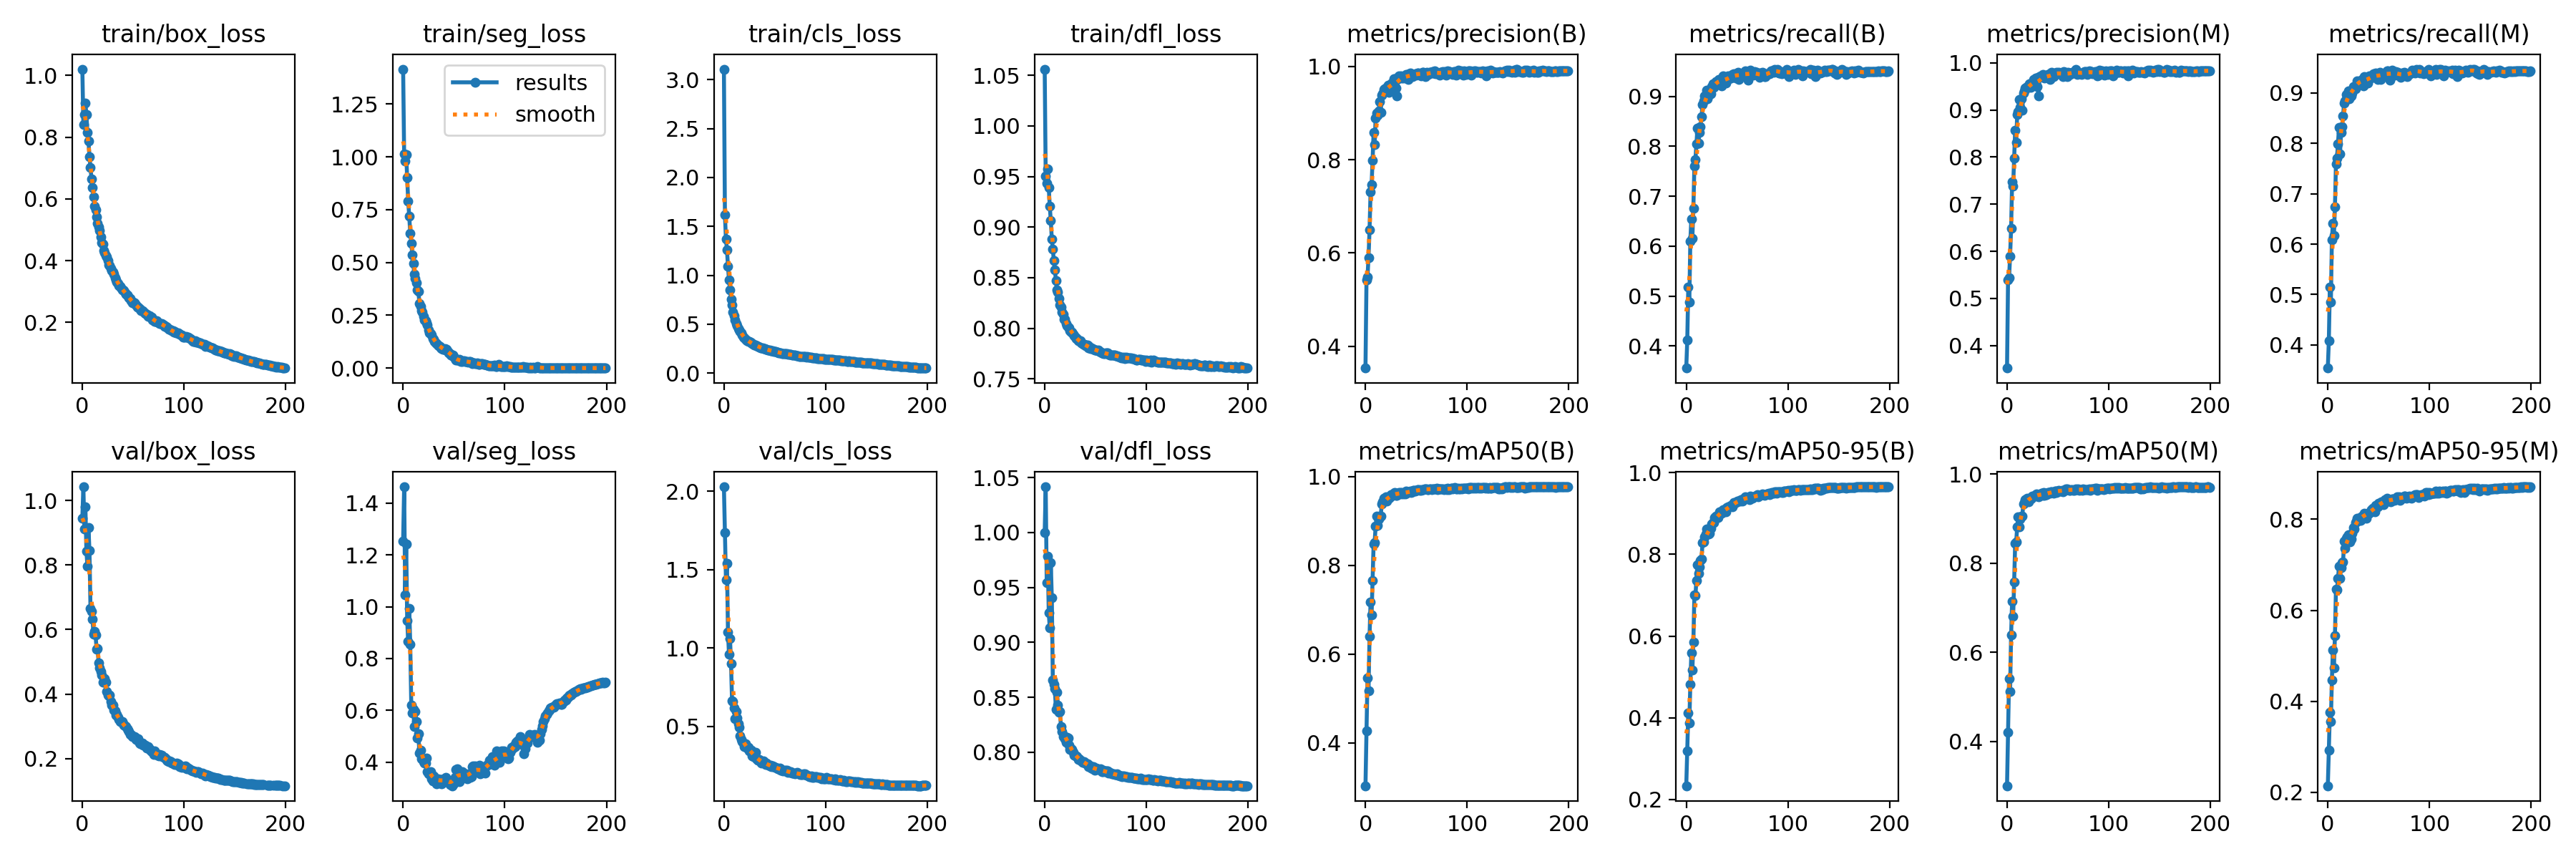

Values plotted in this chart, from the file beside it:
epoch, train/box_loss, train/seg_loss, train/cls_loss, train/dfl_loss, metrics/precision(B), metrics/recall(B), metrics/mAP50(B), metrics/mAP50-95(B), metrics/precision(M), metrics/recall(M), metrics/mAP50(M), metrics/mAP50-95(M), val/box_loss, val/seg_loss, val/cls_loss, val/dfl_loss, lr/pg0, lr/pg1, lr/pg2
0, 1.02, 1.415, 3.108, 1.056, 0.3532, 0.3555, 0.303, 0.2338, 0.3522, 0.3541, 0.301, 0.2143, 0.9461, 1.254, 2.029, 1, 0.07019, 0.003312, 0.003312
1, 0.8415, 1.013, 1.616, 0.9505, 0.5417, 0.4118, 0.4274, 0.3197, 0.5393, 0.4079, 0.4214, 0.2922, 1.043, 1.463, 1.736, 1.042, 0.04016, 0.006613, 0.006613
2, 0.8731, 0.9805, 1.37, 0.9433, 0.5491, 0.5186, 0.5468, 0.4114, 0.544, 0.5155, 0.541, 0.3765, 0.9111, 1.045, 1.438, 0.9542, 0.01009, 0.00988, 0.00988
3, 0.9099, 1.01, 1.26, 0.9577, 0.5902, 0.4876, 0.5175, 0.3867, 0.5892, 0.4848, 0.5131, 0.3551, 0.9802, 1.241, 1.54, 0.9782, 0.009851, 0.009851, 0.009851
4, 0.8725, 0.9028, 1.093, 0.939, 0.6492, 0.6099, 0.6397, 0.4818, 0.6491, 0.6093, 0.6395, 0.4474, 0.8423, 0.9467, 1.104, 0.9267, 0.009851, 0.009851, 0.009851
5, 0.8153, 0.7891, 0.9519, 0.9203, 0.7307, 0.6536, 0.7169, 0.5582, 0.7472, 0.641, 0.7145, 0.512, 0.7976, 0.8646, 0.9594, 0.9133, 0.009802, 0.009802, 0.009802
6, 0.7886, 0.7185, 0.8486, 0.9064, 0.747, 0.6161, 0.6873, 0.5169, 0.7388, 0.6169, 0.6801, 0.4732, 0.9162, 0.9927, 1.06, 0.9725, 0.009753, 0.009753, 0.009753
7, 0.7371, 0.6393, 0.7567, 0.8882, 0.799, 0.676, 0.7651, 0.586, 0.7982, 0.6733, 0.7586, 0.5441, 0.8444, 0.8549, 0.8996, 0.9405, 0.009703, 0.009703, 0.009703
8, 0.7015, 0.5904, 0.6955, 0.8783, 0.8589, 0.7608, 0.8473, 0.701, 0.8566, 0.7587, 0.8441, 0.6461, 0.6662, 0.6206, 0.665, 0.8659, 0.009654, 0.009654, 0.009654
9, 0.665, 0.5371, 0.6264, 0.8667, 0.8325, 0.7736, 0.8513, 0.6991, 0.8313, 0.7711, 0.8473, 0.6455, 0.6572, 0.5895, 0.6615, 0.8619, 0.009604, 0.009604, 0.009604
10, 0.6367, 0.4944, 0.584, 0.8577, 0.8893, 0.8043, 0.8876, 0.7366, 0.8907, 0.7992, 0.8821, 0.6695, 0.6313, 0.6043, 0.6178, 0.8577, 0.009555, 0.009555, 0.009555
11, 0.6065, 0.4436, 0.5391, 0.8473, 0.9005, 0.8362, 0.9113, 0.775, 0.896, 0.8314, 0.9041, 0.6976, 0.5848, 0.5374, 0.5507, 0.8393, 0.009505, 0.009505, 0.009505
12, 0.5757, 0.4258, 0.5066, 0.8377, 0.8952, 0.8064, 0.8892, 0.753, 0.9227, 0.779, 0.8814, 0.6701, 0.5941, 0.5948, 0.5964, 0.8549, 0.009456, 0.009456, 0.009456
13, 0.5645, 0.4028, 0.4856, 0.8358, 0.9048, 0.8273, 0.9043, 0.7684, 0.9052, 0.8211, 0.8985, 0.6936, 0.5829, 0.5577, 0.5523, 0.843, 0.009406, 0.009406, 0.009406
14, 0.5414, 0.3709, 0.4557, 0.8291, 0.9243, 0.8387, 0.9105, 0.7858, 0.9231, 0.8327, 0.905, 0.7051, 0.5393, 0.493, 0.5168, 0.8362, 0.009357, 0.009357, 0.009357
15, 0.5211, 0.3648, 0.4418, 0.8228, 0.9015, 0.8588, 0.9113, 0.7885, 0.8994, 0.8545, 0.9061, 0.7055, 0.5418, 0.509, 0.4941, 0.8368, 0.009307, 0.009307, 0.009307
16, 0.5085, 0.3061, 0.424, 0.8207, 0.9391, 0.8843, 0.9379, 0.8279, 0.9357, 0.8802, 0.933, 0.7511, 0.4961, 0.434, 0.4392, 0.823, 0.009258, 0.009258, 0.009258
17, 0.4967, 0.2932, 0.4074, 0.8159, 0.9407, 0.8916, 0.9423, 0.8308, 0.9408, 0.884, 0.9363, 0.7359, 0.4822, 0.4466, 0.4182, 0.8185, 0.009208, 0.009208, 0.009208
18, 0.4775, 0.2713, 0.3863, 0.8141, 0.9511, 0.9016, 0.9503, 0.8426, 0.947, 0.8972, 0.943, 0.7589, 0.4695, 0.4121, 0.4043, 0.8143, 0.009158, 0.009158, 0.009158
19, 0.4585, 0.2632, 0.3703, 0.8091, 0.9516, 0.8965, 0.9503, 0.8499, 0.9474, 0.8912, 0.9443, 0.7611, 0.4588, 0.4117, 0.3967, 0.815, 0.009109, 0.009109, 0.009109
20, 0.4531, 0.2445, 0.3594, 0.8091, 0.9541, 0.9123, 0.9536, 0.8629, 0.9493, 0.904, 0.9454, 0.7667, 0.4373, 0.4008, 0.3704, 0.8124, 0.009059, 0.009059, 0.009059
21, 0.4338, 0.228, 0.3468, 0.805, 0.9545, 0.8959, 0.9448, 0.853, 0.9481, 0.8891, 0.9373, 0.7623, 0.436, 0.3961, 0.3897, 0.8092, 0.00901, 0.00901, 0.00901
22, 0.4258, 0.2256, 0.3343, 0.8027, 0.9604, 0.9025, 0.9506, 0.8506, 0.9558, 0.898, 0.9438, 0.7508, 0.4476, 0.3956, 0.3724, 0.8132, 0.00896, 0.00896, 0.00896
23, 0.4164, 0.2142, 0.3278, 0.8015, 0.9451, 0.9081, 0.9507, 0.8507, 0.9486, 0.8947, 0.9448, 0.757, 0.4364, 0.4161, 0.365, 0.8129, 0.008911, 0.008911, 0.008911
24, 0.4123, 0.2026, 0.3249, 0.8001, 0.9564, 0.9047, 0.9523, 0.8646, 0.953, 0.8996, 0.9454, 0.7696, 0.4081, 0.3631, 0.3665, 0.8065, 0.008861, 0.008861, 0.008861
25, 0.3993, 0.1795, 0.3233, 0.7978, 0.9603, 0.92, 0.9589, 0.8749, 0.955, 0.9125, 0.9507, 0.7814, 0.3964, 0.3536, 0.3446, 0.8023, 0.008812, 0.008812, 0.008812
26, 0.3872, 0.167, 0.3187, 0.7963, 0.9641, 0.9256, 0.9592, 0.8773, 0.9646, 0.9129, 0.9509, 0.7784, 0.3951, 0.3612, 0.3433, 0.803, 0.008762, 0.008762, 0.008762
27, 0.3842, 0.1621, 0.3118, 0.7961, 0.9598, 0.9184, 0.9577, 0.8784, 0.9574, 0.9082, 0.9504, 0.7921, 0.3963, 0.3629, 0.3486, 0.8025, 0.008713, 0.008713, 0.008713
28, 0.3748, 0.1565, 0.2985, 0.7942, 0.9741, 0.9213, 0.9615, 0.8903, 0.9674, 0.914, 0.953, 0.7964, 0.3759, 0.3361, 0.314, 0.8002, 0.008663, 0.008663, 0.008663
29, 0.367, 0.1406, 0.2927, 0.7926, 0.9733, 0.93, 0.9633, 0.894, 0.9679, 0.9235, 0.9548, 0.8021, 0.3659, 0.3275, 0.3092, 0.7971, 0.008614, 0.008614, 0.008614
30, 0.3624, 0.1372, 0.2894, 0.7915, 0.9544, 0.9291, 0.9579, 0.8892, 0.9501, 0.9226, 0.9509, 0.802, 0.3649, 0.3458, 0.3203, 0.7967, 0.008564, 0.008564, 0.008564
31, 0.357, 0.1276, 0.286, 0.7901, 0.9373, 0.9294, 0.9575, 0.8892, 0.9305, 0.923, 0.9495, 0.7974, 0.3504, 0.3285, 0.3345, 0.7965, 0.008515, 0.008515, 0.008515
32, 0.344, 0.1191, 0.278, 0.7895, 0.9741, 0.9335, 0.9628, 0.8975, 0.9705, 0.923, 0.9546, 0.7981, 0.3488, 0.3364, 0.2938, 0.7962, 0.008466, 0.008466, 0.008466
33, 0.337, 0.1148, 0.2729, 0.7879, 0.9799, 0.9328, 0.9632, 0.9035, 0.9726, 0.9254, 0.9553, 0.806, 0.3341, 0.3154, 0.2869, 0.7936, 0.008416, 0.008416, 0.008416
34, 0.3313, 0.1098, 0.2683, 0.7874, 0.9769, 0.9324, 0.9637, 0.9032, 0.9714, 0.9267, 0.9564, 0.8075, 0.3366, 0.3354, 0.2865, 0.7941, 0.008367, 0.008367, 0.008367
35, 0.3264, 0.1054, 0.2678, 0.7877, 0.9796, 0.9206, 0.9606, 0.9012, 0.9749, 0.9139, 0.9525, 0.8071, 0.3279, 0.33, 0.289, 0.793, 0.008317, 0.008317, 0.008317
36, 0.3201, 0.1021, 0.2604, 0.7853, 0.9758, 0.9407, 0.9646, 0.9085, 0.9695, 0.9324, 0.9579, 0.8136, 0.322, 0.3319, 0.2756, 0.7918, 0.008268, 0.008268, 0.008268
37, 0.3163, 0.09632, 0.2546, 0.7846, 0.9752, 0.9325, 0.9598, 0.9055, 0.9682, 0.9256, 0.9515, 0.8102, 0.3157, 0.333, 0.2685, 0.7906, 0.008218, 0.008218, 0.008218
38, 0.3125, 0.09345, 0.2563, 0.784, 0.9774, 0.9366, 0.963, 0.9071, 0.9693, 0.9266, 0.9545, 0.8025, 0.3139, 0.3161, 0.2727, 0.7905, 0.008169, 0.008169, 0.008169
39, 0.3056, 0.09041, 0.2507, 0.7844, 0.975, 0.9264, 0.9603, 0.9042, 0.9687, 0.9201, 0.9538, 0.8122, 0.3155, 0.3304, 0.2827, 0.7916, 0.008119, 0.008119, 0.008119
40, 0.3056, 0.08936, 0.2496, 0.7827, 0.9823, 0.9344, 0.9664, 0.9141, 0.9758, 0.9276, 0.9592, 0.8139, 0.3077, 0.3351, 0.2652, 0.7899, 0.00807, 0.00807, 0.00807
41, 0.3027, 0.09263, 0.2452, 0.7832, 0.9773, 0.9414, 0.966, 0.9163, 0.9694, 0.9338, 0.9579, 0.8126, 0.3042, 0.3236, 0.2596, 0.7896, 0.00802, 0.00802, 0.00802
42, 0.2955, 0.0851, 0.2393, 0.7835, 0.9719, 0.935, 0.964, 0.9169, 0.9641, 0.9301, 0.9575, 0.8173, 0.3011, 0.3402, 0.2657, 0.7892, 0.007971, 0.007971, 0.007971
43, 0.2924, 0.08771, 0.2372, 0.7808, 0.9839, 0.9368, 0.9661, 0.9172, 0.9781, 0.9303, 0.9602, 0.8217, 0.2982, 0.328, 0.2575, 0.7869, 0.007921, 0.007921, 0.007921
44, 0.2886, 0.07701, 0.2338, 0.7819, 0.986, 0.9371, 0.9664, 0.9194, 0.9801, 0.9305, 0.9599, 0.824, 0.2924, 0.3278, 0.2515, 0.7878, 0.007872, 0.007872, 0.007872
45, 0.2845, 0.07095, 0.2335, 0.7801, 0.9796, 0.9438, 0.9636, 0.9162, 0.9725, 0.938, 0.9582, 0.8207, 0.2874, 0.3231, 0.2508, 0.7875, 0.007822, 0.007822, 0.007822
46, 0.28, 0.06864, 0.227, 0.7804, 0.979, 0.9397, 0.9655, 0.9211, 0.9713, 0.9322, 0.9575, 0.8162, 0.2827, 0.3134, 0.2548, 0.7857, 0.007772, 0.007772, 0.007772
47, 0.2763, 0.06301, 0.229, 0.7801, 0.9821, 0.9456, 0.9685, 0.926, 0.977, 0.939, 0.9626, 0.8306, 0.2737, 0.3136, 0.2435, 0.7848, 0.007723, 0.007723, 0.007723
48, 0.2699, 0.05856, 0.2246, 0.7789, 0.9832, 0.9427, 0.9684, 0.9261, 0.9788, 0.9338, 0.9625, 0.8287, 0.2746, 0.3086, 0.2474, 0.7867, 0.007673, 0.007673, 0.007673
49, 0.2629, 0.06064, 0.2222, 0.7786, 0.9843, 0.9369, 0.967, 0.9274, 0.9795, 0.9274, 0.9591, 0.8267, 0.2686, 0.3236, 0.2421, 0.7834, 0.007624, 0.007624, 0.007624
50, 0.2661, 0.05461, 0.2228, 0.7786, 0.9806, 0.9464, 0.9687, 0.9304, 0.9768, 0.9369, 0.9623, 0.8345, 0.2671, 0.3173, 0.2384, 0.7845, 0.007574, 0.007574, 0.007574
51, 0.2639, 0.04478, 0.219, 0.7785, 0.9865, 0.9487, 0.9695, 0.93, 0.9804, 0.9413, 0.9635, 0.8336, 0.2675, 0.3411, 0.2376, 0.7857, 0.007525, 0.007525, 0.007525
52, 0.2585, 0.03757, 0.2145, 0.778, 0.9866, 0.9334, 0.9695, 0.9311, 0.979, 0.9264, 0.9624, 0.8334, 0.2661, 0.3721, 0.2365, 0.7846, 0.007476, 0.007476, 0.007476
53, 0.2555, 0.03628, 0.2133, 0.7786, 0.983, 0.9428, 0.9682, 0.9311, 0.9764, 0.9369, 0.9625, 0.8383, 0.2591, 0.3748, 0.2305, 0.7842, 0.007426, 0.007426, 0.007426
54, 0.2507, 0.0372, 0.2086, 0.7768, 0.9839, 0.9444, 0.9697, 0.9333, 0.9759, 0.9371, 0.9629, 0.8362, 0.2576, 0.3495, 0.2322, 0.784, 0.007377, 0.007377, 0.007377
55, 0.2493, 0.04094, 0.2083, 0.7765, 0.9796, 0.9431, 0.9679, 0.9296, 0.971, 0.9347, 0.9598, 0.832, 0.2603, 0.3255, 0.2371, 0.7848, 0.007327, 0.007327, 0.007327
56, 0.2455, 0.03545, 0.2066, 0.7755, 0.9879, 0.9423, 0.9701, 0.9356, 0.9816, 0.9352, 0.964, 0.8436, 0.249, 0.3445, 0.2234, 0.7824, 0.007278, 0.007278, 0.007278
57, 0.2416, 0.03206, 0.2019, 0.7758, 0.987, 0.9456, 0.9705, 0.9374, 0.98, 0.9393, 0.9641, 0.8398, 0.2451, 0.3502, 0.223, 0.7821, 0.007228, 0.007228, 0.007228
58, 0.2383, 0.03234, 0.1998, 0.7752, 0.9844, 0.9511, 0.9716, 0.9401, 0.9785, 0.9438, 0.9662, 0.8459, inf, 0.3625, 0.2171, 0.7832, 0.007178, 0.007178, 0.007178
59, 0.2376, 0.03473, 0.198, 0.7752, 0.978, 0.9504, 0.9719, 0.9375, 0.9711, 0.9437, 0.966, 0.8431, 0.2487, 0.352, 0.2202, 0.7821, 0.007129, 0.007129, 0.007129
... 140 more rows
